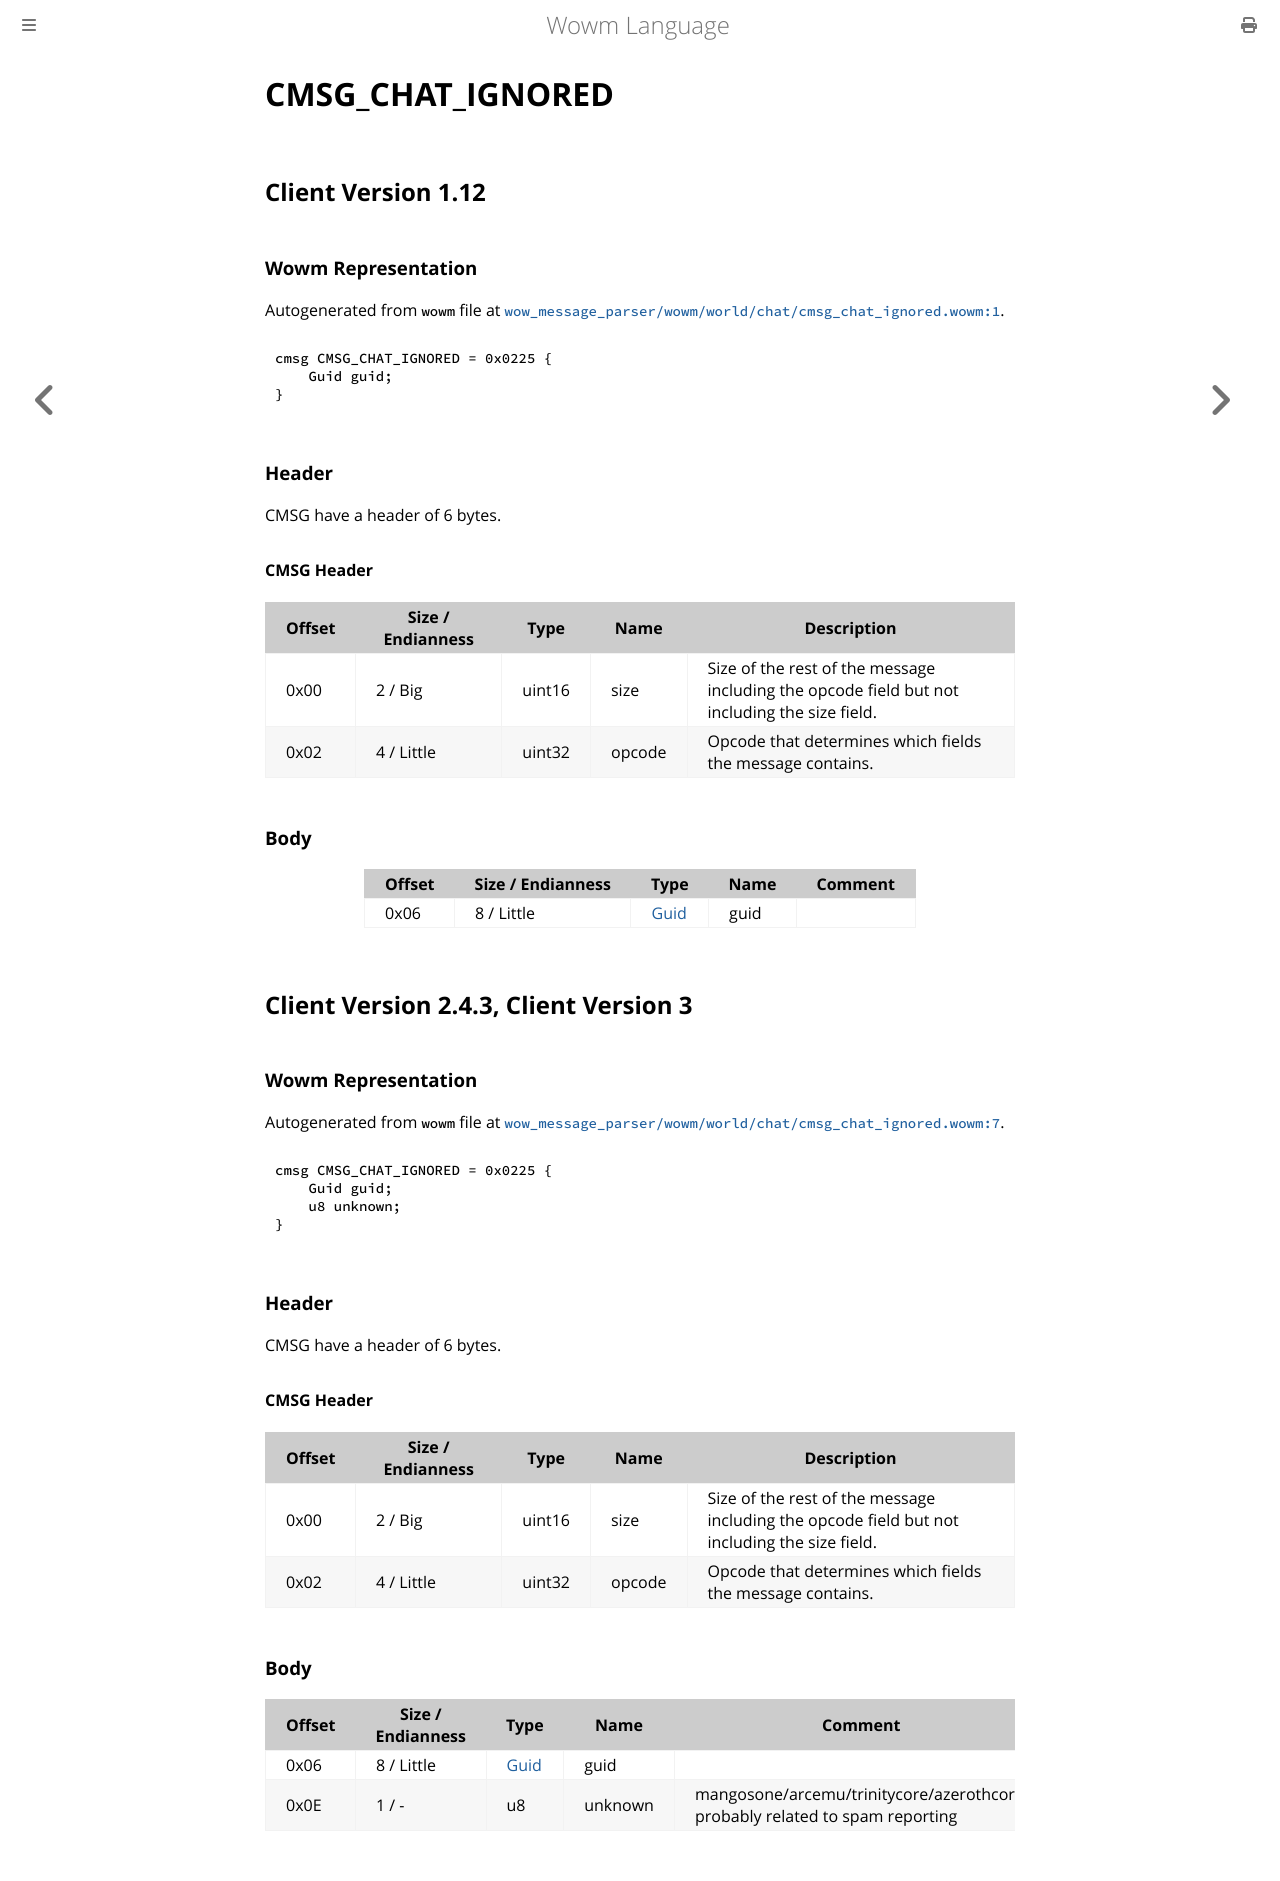

repository: gtker/wow_messages · page: docs/cmsg_chat_ignored.html · generator: mdbook

# CMSG_CHAT_IGNORED

## Client Version 1.12

### Wowm Representation

Autogenerated from `wowm` file at [`wow_message_parser/wowm/world/chat/cmsg_chat_ignored.wowm:1`](https://github.com/gtker/wow_messages/tree/main/wow_message_parser/wowm/world/chat/cmsg_chat_ignored.wowm#L1).
```rust,ignore
cmsg CMSG_CHAT_IGNORED = 0x0225 {
    Guid guid;
}
```
### Header

CMSG have a header of 6 bytes.

#### CMSG Header

| Offset | Size / Endianness | Type   | Name   | Description |
| ------ | ----------------- | ------ | ------ | ----------- |
| 0x00   | 2 / Big           | uint16 | size   | Size of the rest of the message including the opcode field but not including the size field.|
| 0x02   | 4 / Little        | uint32 | opcode | Opcode that determines which fields the message contains.|

### Body

| Offset | Size / Endianness | Type | Name | Comment |
| ------ | ----------------- | ---- | ---- | ------- |
| 0x06 | 8 / Little | [Guid](../types/packed-guid.md) | guid |  |

## Client Version 2.4.3, Client Version 3

### Wowm Representation

Autogenerated from `wowm` file at [`wow_message_parser/wowm/world/chat/cmsg_chat_ignored.wowm:7`](https://github.com/gtker/wow_messages/tree/main/wow_message_parser/wowm/world/chat/cmsg_chat_ignored.wowm#L7).
```rust,ignore
cmsg CMSG_CHAT_IGNORED = 0x0225 {
    Guid guid;
    u8 unknown;
}
```
### Header

CMSG have a header of 6 bytes.

#### CMSG Header

| Offset | Size / Endianness | Type   | Name   | Description |
| ------ | ----------------- | ------ | ------ | ----------- |
| 0x00   | 2 / Big           | uint16 | size   | Size of the rest of the message including the opcode field but not including the size field.|
| 0x02   | 4 / Little        | uint32 | opcode | Opcode that determines which fields the message contains.|

### Body

| Offset | Size / Endianness | Type | Name | Comment |
| ------ | ----------------- | ---- | ---- | ------- |
| 0x06 | 8 / Little | [Guid](../types/packed-guid.md) | guid |  |
| 0x0E | 1 / - | u8 | unknown | mangosone/arcemu/trinitycore/azerothcore: probably related to spam reporting |
